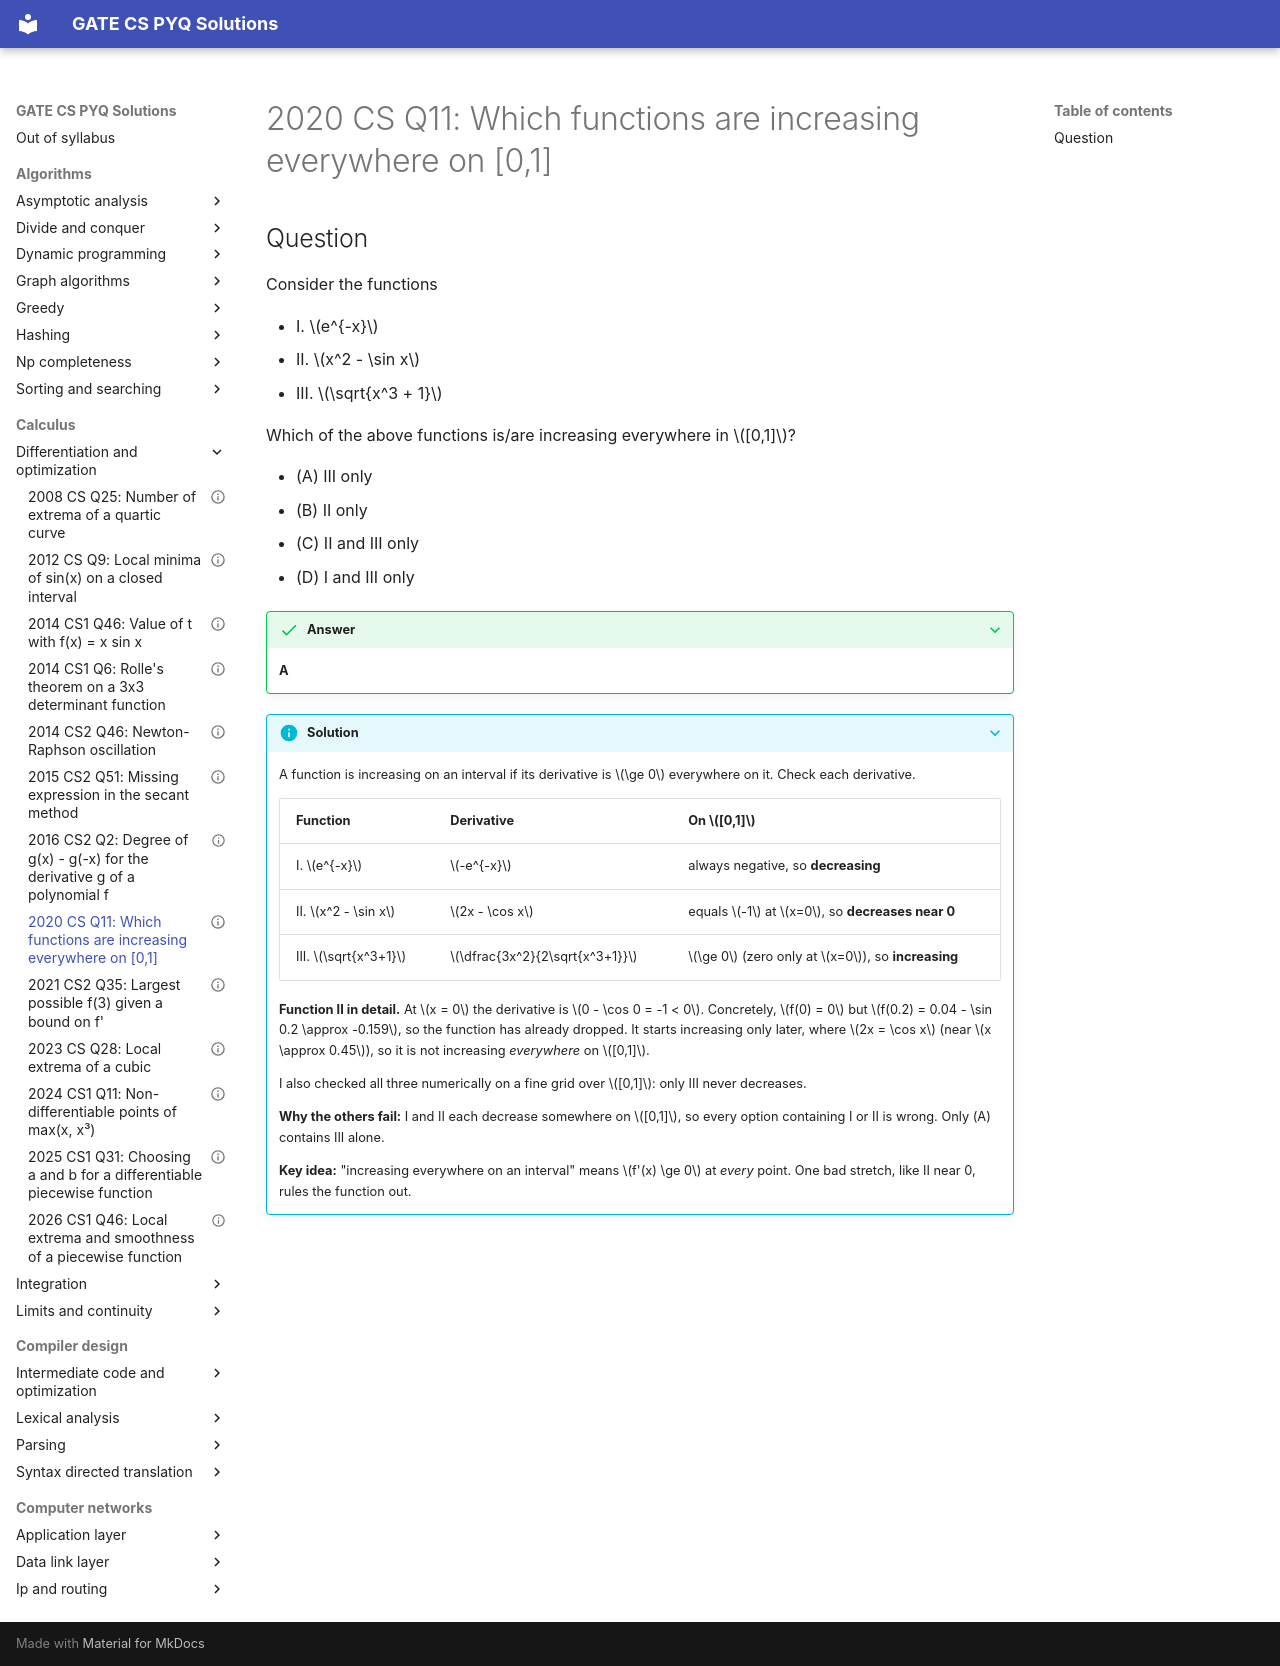

repository: saheenusman/GATE-PYQs · page: calculus/differentiation-and-optimization/2020-set1-q11/index.html · generator: mkdocs

---
title: "2020 CS Q11: Which functions are increasing everywhere on [0,1]"
year: 2020
set: 1
paper: CS
q_no: 11
subject: calculus
topic: differentiation-and-optimization
also: []
marks: 1
type: MCQ
official_answer: "A"
status: verified
---

# 2020 CS Q11: Which functions are increasing everywhere on [0,1]

## Question

Consider the functions

- I. $e^{-x}$
- II. $x^2 - \sin x$
- III. $\sqrt{x^3 + 1}$

Which of the above functions is/are increasing everywhere in $[0,1]$?

- (A) III only
- (B) II only
- (C) II and III only
- (D) I and III only

<details class="success" markdown="1">
<summary>Answer</summary>

**A**

</details>

<details class="info" markdown="1">
<summary>Solution</summary>

A function is increasing on an interval if its derivative is $\ge 0$ everywhere on it. Check each derivative.

| Function | Derivative | On $[0,1]$ |
|---|---|---|
| I. $e^{-x}$ | $-e^{-x}$ | always negative, so **decreasing** |
| II. $x^2 - \sin x$ | $2x - \cos x$ | equals $-1$ at $x=0$, so **decreases near 0** |
| III. $\sqrt{x^3+1}$ | $\dfrac{3x^2}{2\sqrt{x^3+1}}$ | $\ge 0$ (zero only at $x=0$), so **increasing** |

**Function II in detail.** At $x = 0$ the derivative is $0 - \cos 0 = -1 < 0$. Concretely, $f(0) = 0$ but $f(0.2) = 0.04 - \sin 0.2 \approx -0.159$, so the function has already dropped. It starts increasing only later, where $2x = \cos x$ (near $x \approx 0.45$), so it is not increasing *everywhere* on $[0,1]$.

I also checked all three numerically on a fine grid over $[0,1]$: only III never decreases.

**Why the others fail:** I and II each decrease somewhere on $[0,1]$, so every option containing I or II is wrong. Only (A) contains III alone.

**Key idea:** "increasing everywhere on an interval" means $f'(x) \ge 0$ at *every* point. One bad stretch, like II near 0, rules the function out.

</details>
